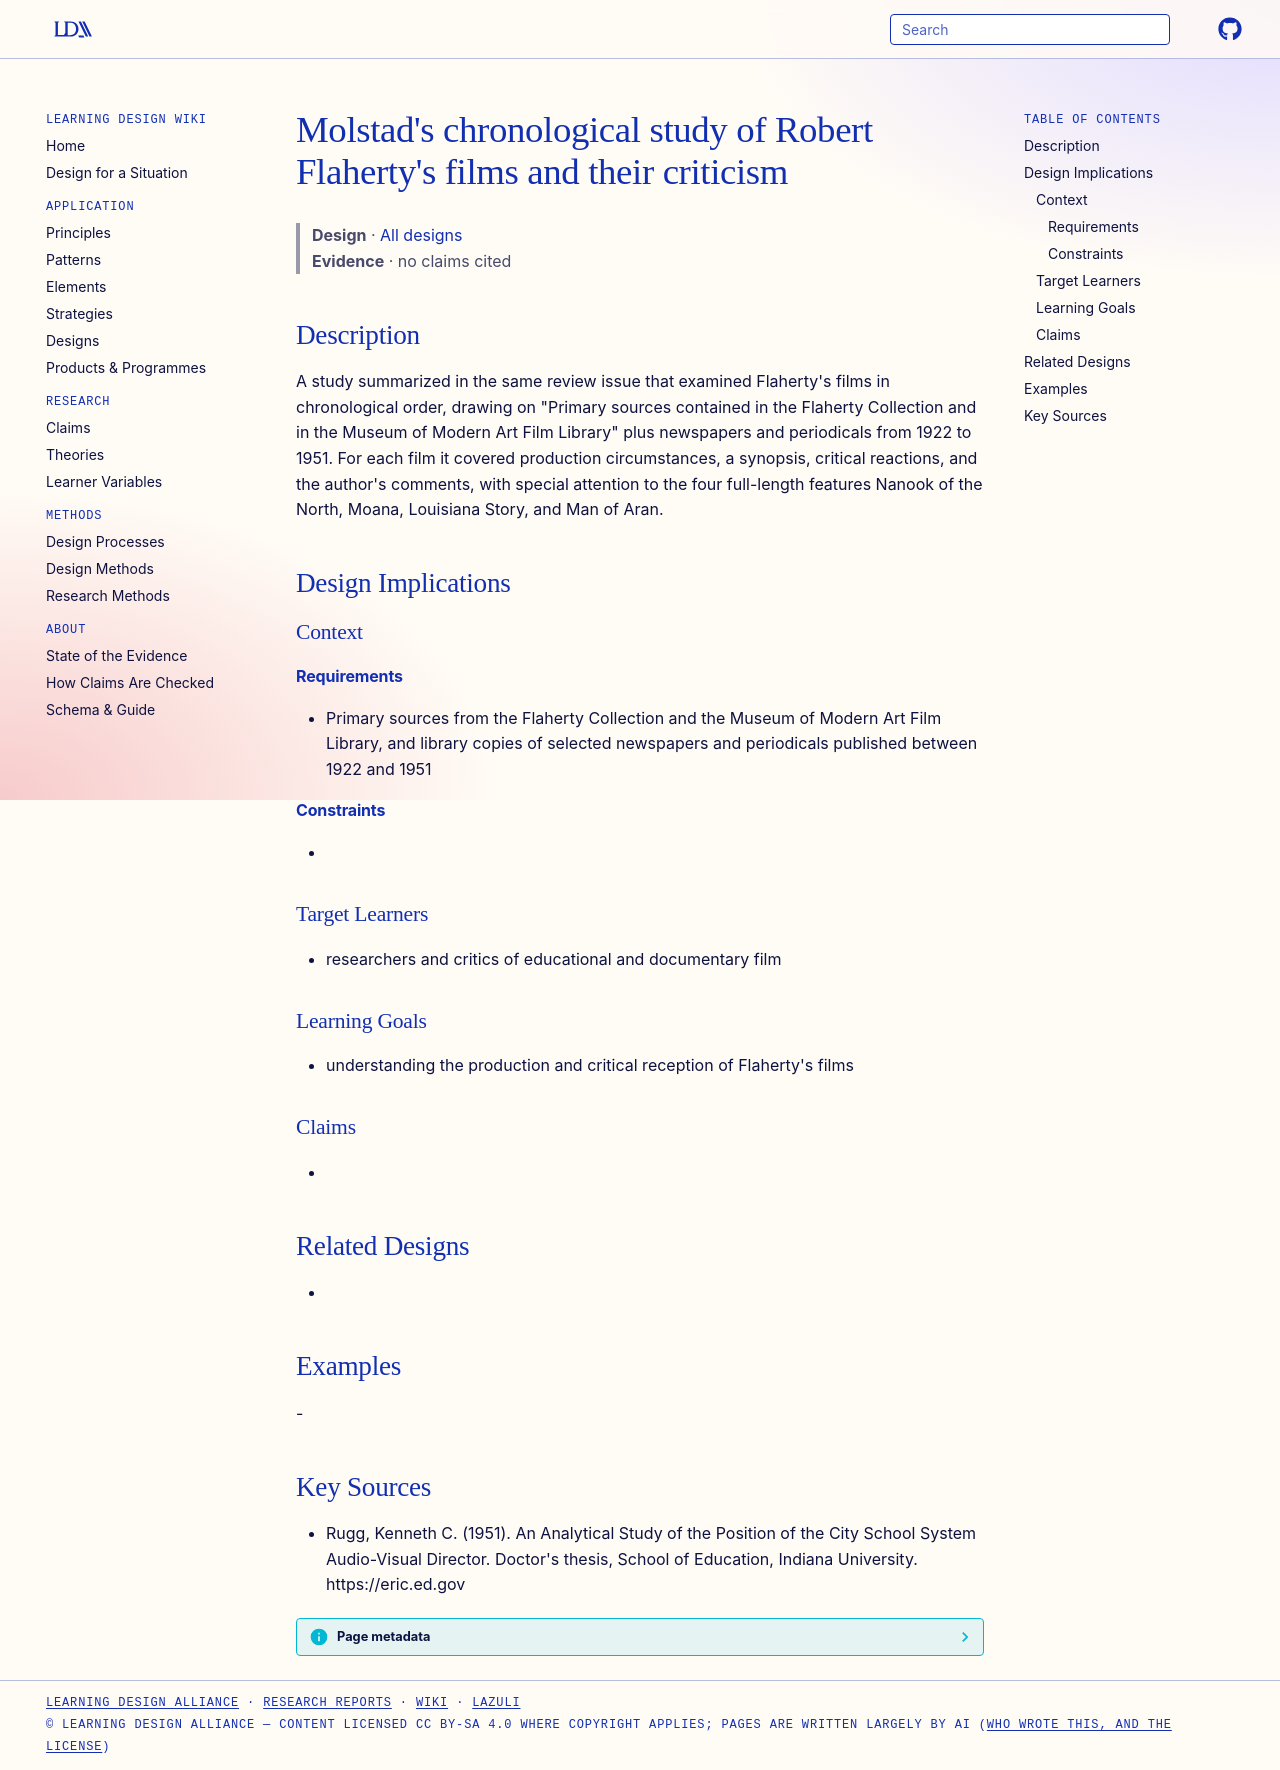

repository: Learning-Design-Alliance/learning-wiki · page: designs/molstad-flaherty-films-study/index.html · generator: mkdocs

---
type: design
id: molstad-flaherty-films-study
title: "Molstad's chronological study of Robert Flaherty's films and their criticism"
description: "A study summarized in the same review issue that examined Flaherty's films in chronological order, drawing on \"Primary sources contained in the Flaherty Collection and in the Museum of Modern Art Film Library\" plus ne..."
status: review
generated:
  by: "process:settle-candidates"
  at: 2026-10-29
sources:
  - id: rugg-1951
    resource: "https://eric.ed.gov"
    title: "Rugg, Kenneth C. (1951). An Analytical Study of the Position of the City School System Audio-Visual Director. Doctor's thesis, School of Education, Indiana University. https://eric.ed.gov"
    author: Rugg, Kenneth C
---

# Molstad's chronological study of Robert Flaherty's films and their criticism

> **Design** · [All designs](index.md)
> **Evidence** · no claims cited

## Description
A study summarized in the same review issue that examined Flaherty's films in chronological order, drawing on "Primary sources contained in the Flaherty Collection and in the Museum of Modern Art Film Library" plus newspapers and periodicals from 1922 to 1951. For each film it covered production circumstances, a synopsis, critical reactions, and the author's comments, with special attention to the four full-length features Nanook of the North, Moana, Louisiana Story, and Man of Aran.

## Design Implications

### Context
#### Requirements
- Primary sources from the Flaherty Collection and the Museum of Modern Art Film Library, and library copies of selected newspapers and periodicals published between 1922 and 1951
#### Constraints
- 

### Target Learners
- researchers and critics of educational and documentary film

### Learning Goals
- understanding the production and critical reception of Flaherty's films

### Claims
- 

## Related Designs
- 

## Examples
-

## Key Sources
- Rugg, Kenneth C. (1951). An Analytical Study of the Position of the City School System Audio-Visual Director. Doctor's thesis, School of Education, Indiana University. https://eric.ed.gov
